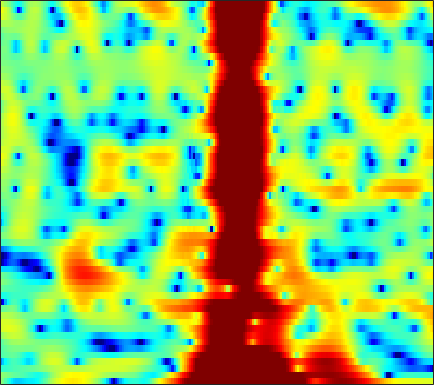

The data file committed next to this chart (first rows):
0.51675, -0.51227, -1.9951, -3.5851, -4.7903, -6.2617, -7.3294, -7.7619, -7.8277, -7.5071, -7.0801, -6.7775, -6.4831, -6.3204, -6.2423, -6.0581, -5.657, -5.1787, -4.2607, -3.0864, -1.8194, -0.86282, 0.37485, 1.5181
0.8265, 0.4919, 0.06136, -0.3445, -0.6238, -0.9537, -1.243, -1.446, -1.696, -1.946, -2.224, -2.466, -2.837, -3.283, -3.65, -4.142, -4.55, -4.701, -4.571, -4.009, -3.077, -2.237, -1.062, 0.08275
-3.591, -3.504, -3.288, -3.028, -2.825, -2.576, -2.363, -2.232, -2.099, -1.99, -1.873, -1.784, -1.647, -1.474, -1.32, -1.074, -0.768, -0.5136, -0.1452, 0.2583, 0.6775, 0.9976, 1.412, 1.789
-10.33, -7.757, -5.467, -3.993, -3.271, -2.705, -2.556, -2.685, -3.166, -3.997, -5.13, -6.101, -7.182, -7.249, -6.428, -4.663, -2.779, -1.49, -0.004506, 1.205, 2.17, 2.741, 3.321, 3.703
-2.312, -2.052, -1.69, -1.39, -1.244, -1.182, -1.305, -1.531, -2.025, -2.751, -3.666, -4.403, -5.205, -5.359, -4.913, -3.763, -2.374, -1.354, -0.1265, 0.8914, 1.706, 2.182, 2.648, 2.933
-2.133, -1.731, -1.251, -0.8558, -0.6187, -0.3809, -0.2331, -0.1798, -0.1765, -0.2394, -0.3345, -0.4029, -0.466, -0.4562, -0.4042, -0.2678, -0.07303, 0.09768, 0.3423, 0.5824, 0.7968, 0.927, 1.049, 1.099
-1.976, -1.183, -0.3312, 0.3231, 0.7004, 1.065, 1.284, 1.364, 1.377, 1.301, 1.159, 1.016, 0.7808, 0.515, 0.3058, 0.04623, -0.1786, -0.3196, -0.4606, -0.5476, -0.5897, -0.5978, -0.593, -0.5957
0.9229, 1.526, 2.17, 2.639, 2.887, 3.078, 3.118, 3.047, 2.826, 2.46, 1.947, 1.466, 0.7031, -0.2054, -0.9668, -2.042, -3.098, -3.776, -4.377, -4.545, -4.337, -4.045, -3.624, -3.271
3.496, 3.732, 3.974, 4.114, 4.144, 4.08, 3.897, 3.677, 3.251, 2.653, 1.851, 1.097, -0.1356, -1.716, -3.208, -5.833, -9.682, -14.31, -34.63, -17.03, -11.04, -8.675, -6.764, -5.731
3.666, 3.716, 3.738, 3.687, 3.594, 3.398, 3.115, 2.848, 2.401, 1.868, 1.236, 0.6957, -0.1024, -1.018, -1.774, -2.875, -3.921, -4.59, -5.112, -5.177, -4.89, -4.58, -4.236, -4.093
2.353, 2.308, 2.237, 2.135, 2.021, 1.78, 1.415, 1.062, 0.5356, 0.02082, -0.4104, -0.6455, -0.834, -0.8606, -0.7925, -0.6443, -0.4663, -0.3604, -0.243, -0.1725, -0.1727, -0.2374, -0.4343, -0.7748
-1.309, -1.343, -0.9998, -0.4802, -0.1764, -0.04809, -0.4018, -1.024, -2.426, -4.558, -7.159, -8.279, -6.741, -3.864, -1.969, 0.02676, 1.468, 2.254, 3.008, 3.466, 3.653, 3.609, 3.304, 2.677
-20.8, -16.8, -8.915, -5.332, -3.804, -2.719, -2.364, -2.547, -3.357, -4.775, -6.113, -6.497, -5.567, -3.545, -1.961, -0.1365, 1.26, 2.098, 2.947, 3.524, 3.855, 3.946, 3.852, 3.493
-4.426, -4.548, -4.369, -3.902, -3.546, -3.189, -3.004, -2.959, -2.982, -3.045, -3.073, -3.001, -2.751, -2.296, -1.877, -1.285, -0.7074, -0.2719, 0.2615, 0.7218, 1.102, 1.351, 1.638, 1.875
-1.198, -1.454, -1.73, -1.954, -2.075, -2.217, -2.375, -2.515, -2.66, -2.774, -2.92, -3.018, -3.054, -3.026, -2.997, -2.905, -2.749, -2.589, -2.361, -2.056, -1.667, -1.308, -0.7283, -0.0076
0.3745, -0.01164, -0.4772, -0.9351, -1.269, -1.692, -2.102, -2.412, -2.862, -3.314, -3.719, -3.996, -4.366, -4.734, -4.972, -5.246, -5.453, -5.632, -5.843, -6.007, -6.019, -5.835, -5.116, -3.752
-0.5278, -0.9926, -1.539, -2.018, -2.407, -2.984, -3.612, -4.111, -4.916, -5.794, -6.593, -7.186, -8.032, -8.821, -9.309, -9.892, -10.39, -10.65, -10.86, -11.49, -13.16, -16, -26.61, -14.76
-6.822, -7.06, -7.133, -7.11, -7.155, -7.525, -8.235, -9.037, -10.4, -12.2, -14.13, -15.29, -16.2, -16.75, -17.7, -20.44, -25, -24.31, -18.39, -14.43, -11.91, -10.39, -8.345, -5.801
-22.21, -19.3, -16.21, -14.06, -13, -12.17, -12.29, -13, -14.7, -18.2, -24.22, -28.7, -23.11, -19.13, -17.93, -17.06, -16.42, -15.55, -13.11, -10.4, -7.807, -5.992, -3.777, -1.638
-32.88, -25.24, -19.34, -15.47, -13.6, -11.87, -10.86, -10.6, -10.67, -10.86, -11.2, -11.29, -10.93, -10.35, -9.824, -8.917, -8.019, -7.284, -6.053, -4.765, -3.402, -2.332, -0.9187, 0.4757
-11.86, -11.29, -10.1, -8.749, -7.716, -6.597, -5.723, -5.198, -4.762, -4.413, -4.212, -4.056, -3.841, -3.644, -3.414, -3.13, -2.801, -2.478, -2.068, -1.566, -0.9704, -0.491, 0.2499, 1.055
-2.985, -2.892, -2.502, -2.015, -1.568, -0.9618, -0.4529, -0.09172, 0.3193, 0.5596, 0.7356, 0.8002, 0.7576, 0.6433, 0.4982, 0.1834, -0.1865, -0.4836, -0.9543, -1.334, -1.56, -1.577, -1.376, -0.9244
-0.4207, -0.1508, 0.3337, 0.9313, 1.371, 1.938, 2.462, 2.766, 3.106, 3.294, 3.339, 3.254, 2.981, 2.512, 1.982, 1.069, -0.1791, -1.394, -3.326, -5.733, -8.138, -9.057, -8.393, -6.868
-3.02, -2.059, -0.7628, 0.4564, 1.273, 2.203, 2.965, 3.417, 3.822, 4.074, 4.1, 3.986, 3.655, 3.056, 2.439, 1.333, -0.1739, -1.613, -4.121, -7.497, -11.67, -13.59, -11.78, -9.248
-9.316, -6.302, -3.439, -1.389, -0.1693, 1.137, 2.107, 2.695, 3.244, 3.585, 3.713, 3.684, 3.456, 3.026, 2.581, 1.777, 0.8047, -0.04614, -1.304, -2.522, -3.574, -4.148, -4.626, -4.805
-6.407, -5.032, -3.311, -1.758, -0.7732, 0.345, 1.244, 1.769, 2.347, 2.716, 2.927, 2.978, 2.884, 2.644, 2.351, 1.852, 1.248, 0.7299, 0.03649, -0.6753, -1.345, -1.788, -2.301, -2.731
-3.391, -2.784, -1.917, -1.08, -0.4682, 0.2552, 0.9176, 1.34, 1.819, 2.202, 2.464, 2.562, 2.589, 2.453, 2.249, 1.879, 1.359, 0.9283, 0.2847, -0.3769, -1.009, -1.442, -1.915, -2.327
-1.944, -1.484, -0.9235, -0.4717, -0.1784, 0.1959, 0.5745, 0.9378, 1.422, 1.95, 2.416, 2.681, 2.891, 2.878, 2.733, 2.291, 1.623, 0.9795, -0.0355, -1.089, -2.04, -2.601, -3.071, -3.209
-0.9272, -0.3826, -0.07887, -0.2151, -0.6119, -1.238, -1.688, -1.487, -0.4194, 1.043, 2.396, 3.224, 3.932, 4.211, 4.136, 3.601, 2.627, 1.498, -0.4874, -3.256, -6.658, -8.74, -8.527, -6.278
0.05569, 0.5671, 0.489, -0.4352, -1.878, -5.398, -13.8, -19.23, -6.255, -1.172, 1.679, 3.127, 4.303, 4.872, 4.906, 4.544, 3.631, 2.577, 0.5703, -2.17, -5.487, -7.516, -7.387, -5.46
0.8105, 0.8946, 0.7334, 0.2193, -0.3126, -1.136, -1.653, -1.651, -0.8812, 0.2724, 1.47, 2.194, 2.912, 3.3, 3.374, 3.186, 2.65, 2.08, 1.089, 0.004947, -1.103, -1.806, -2.58, -3.117
1.834, 1.707, 1.482, 1.172, 0.9313, 0.6516, 0.4978, 0.4692, 0.6247, 0.9043, 1.301, 1.569, 1.908, 2.1, 2.157, 2.027, 1.737, 1.393, 0.8358, 0.1054, -0.7211, -1.376, -2.28, -3.271
2.955, 2.703, 2.28, 1.779, 1.358, 0.8182, 0.3636, 0.1698, 0.07286, 0.2387, 0.5861, 0.9062, 1.333, 1.631, 1.767, 1.78, 1.635, 1.385, 0.9136, 0.2414, -0.5333, -1.212, -2.232, -3.402
4.201, 3.87, 3.168, 2.212, 1.268, -0.248, -1.996, -3.073, -3.61, -2.693, -1.248, -0.1451, 0.9892, 1.806, 2.155, 2.381, 2.283, 2.046, 1.502, 0.8171, -0.05633, -0.8258, -1.931, -3.172
4.804, 4.603, 4.006, 2.903, 1.675, -0.7119, -4.627, -9.422, -14.73, -6.787, -2.399, -0.355, 1.354, 2.361, 2.745, 2.865, 2.582, 2.17, 1.38, 0.3453, -0.8763, -1.846, -3.115, -4.334
3.473, 3.723, 3.758, 3.4, 2.934, 2.054, 1.106, 0.4915, 0.1497, 0.4535, 1.068, 1.526, 2.015, 2.183, 2.119, 1.681, 0.9201, 0.09283, -1.342, -3.227, -5.443, -7.194, -9.457, -10.74
1.953, 2.589, 3.116, 3.394, 3.442, 3.352, 3.186, 3.006, 2.814, 2.614, 2.446, 2.263, 1.953, 1.47, 0.963, 0.08808, -1.109, -2.259, -4.234, -6.718, -10.2, -13.77, -21.84, -27.41
1.433, 2.14, 2.868, 3.378, 3.611, 3.778, 3.751, 3.656, 3.39, 2.999, 2.51, 2.1, 1.421, 0.6651, -0.002131, -1.012, -2.204, -3.245, -4.78, -6.661, -8.661, -10.16, -11.97, -12.94
1.405, 2.187, 3.07, 3.686, 4.003, 4.206, 4.158, 3.986, 3.541, 2.924, 2.113, 1.423, 0.453, -0.539, -1.226, -2.14, -2.993, -3.649, -4.642, -5.774, -7.055, -8.149, -9.644, -11.12
1.443, 2.473, 3.574, 4.337, 4.715, 4.912, 4.797, 4.479, 3.752, 2.69, 1.244, -0.08973, -1.977, -3.811, -4.707, -5.066, -4.838, -4.628, -4.641, -4.914, -5.742, -6.738, -8.522, -11.36
0.8358, 2.107, 3.423, 4.383, 4.832, 5.082, 4.974, 4.59, 3.717, 2.307, 0.2488, -1.864, -6.047, -13.78, -43.85, -12.65, -7.6, -5.708, -4.372, -3.862, -3.966, -4.325, -5.123, -6.238
-0.9412, 0.544, 2.112, 3.195, 3.71, 4.057, 3.985, 3.708, 3.021, 1.99, 0.6435, -0.5488, -2.265, -3.818, -4.497, -4.492, -3.978, -3.492, -3.002, -2.903, -2.994, -3.178, -3.527, -3.756
-1.283, 0.2365, 1.694, 2.621, 3.036, 3.242, 3.088, 2.811, 2.238, 1.553, 0.8514, 0.334, -0.2331, -0.6555, -0.8897, -1.075, -1.223, -1.364, -1.686, -2.226, -3.041, -3.811, -4.875, -5.584
1.331, 2.156, 2.921, 3.301, 3.324, 3.005, 2.358, 1.655, 0.5655, -0.4944, -1.209, -1.351, -1.131, -0.635, -0.2625, 0.07091, 0.2135, 0.1018, -0.3844, -1.291, -2.86, -4.647, -8.475, -16.68
3.191, 3.418, 3.518, 3.31, 2.908, 1.996, 0.5573, -0.9993, -3.938, -8.46, -13.81, -11.39, -6.433, -3.326, -1.781, -0.4299, 0.3231, 0.5756, 0.5443, 0.08264, -0.7372, -1.586, -2.844, -3.807
2.622, 2.592, 2.389, 1.962, 1.476, 0.5702, -0.7082, -1.931, -3.904, -6.034, -7.323, -6.964, -5.309, -3.485, -2.339, -1.155, -0.3632, 0.03144, 0.3237, 0.387, 0.2935, 0.1726, 0.02348, -0.04195
1.458, 1.366, 1.145, 0.8109, 0.4853, -0.05326, -0.6888, -1.189, -1.839, -2.356, -2.609, -2.594, -2.31, -1.846, -1.452, -0.9399, -0.4949, -0.2279, 0.03918, 0.234, 0.3527, 0.4211, 0.492, 0.5776
0.5065, 0.4374, 0.3002, 0.109, -0.07053, -0.3409, -0.6102, -0.7982, -1.011, -1.143, -1.177, -1.146, -1.025, -0.8455, -0.6904, -0.4861, -0.2895, -0.1635, -0.01837, 0.1111, 0.2371, 0.3279, 0.4511, 0.5797
-0.198, -0.2001, -0.2614, -0.3904, -0.5229, -0.704, -0.84, -0.9, -0.8992, -0.801, -0.6365, -0.4996, -0.3123, -0.1534, -0.07433, -0.0284, -0.03172, -0.06079, -0.106, -0.1277, -0.06684, 0.02576, 0.2235, 0.4671
-0.5872, -0.4669, -0.5177, -0.7904, -1.107, -1.564, -1.921, -2.004, -1.763, -1.212, -0.5392, -0.05329, 0.4441, 0.7324, 0.7946, 0.6616, 0.2863, -0.09902, -0.6733, -1.157, -1.332, -1.171, -0.6249, 0.1029
-0.5865, -0.2504, -0.3217, -1.027, -2.016, -4.078, -6.856, -8.192, -6.48, -3.361, -0.8949, 0.4339, 1.586, 2.137, 2.198, 1.809, 0.8303, -0.3559, -2.67, -5.839, -8.292, -7.057, -3.697, -0.9647
-1.388, -0.7791, -0.5581, -1.055, -1.946, -3.914, -6.675, -8.046, -6.248, -3.001, -0.5025, 0.824, 1.995, 2.547, 2.588, 2.156, 1.165, -0.01667, -2.223, -5.12, -7.119, -6.295, -3.615, -1.251
-1.96, -1.218, -0.6462, -0.4725, -0.55, -0.7923, -0.9793, -0.9355, -0.5801, 0.06997, 0.8192, 1.318, 1.831, 2.09, 2.092, 1.832, 1.291, 0.7489, -0.09136, -0.8797, -1.452, -1.63, -1.605, -1.377
-0.6197, -0.07571, 0.4003, 0.6612, 0.757, 0.8025, 0.8523, 0.91, 1.053, 1.275, 1.555, 1.758, 1.959, 2.058, 2.045, 1.887, 1.549, 1.195, 0.6026, -0.05922, -0.7594, -1.322, -2.094, -2.922
1.667, 1.802, 1.85, 1.752, 1.611, 1.374, 1.121, 0.9684, 0.9047, 1.006, 1.24, 1.482, 1.786, 2.003, 2.074, 2.013, 1.76, 1.421, 0.798, -0.05402, -1.084, -1.984, -3.317, -4.875
3.881, 3.616, 3.108, 2.398, 1.725, 0.6724, -0.5034, -1.291, -1.91, -1.727, -0.8811, -0.06469, 0.982, 1.768, 2.134, 2.316, 2.158, 1.815, 1.049, -0.07951, -1.612, -2.936, -4.878, -6.668
4.965, 4.399, 3.445, 2.225, 1.058, -1.028, -4.062, -7.576, -16.41, -12.05, -5.306, -2.473, 0.003291, 1.539, 2.246, 2.704, 2.661, 2.337, 1.481, 0.1318, -1.832, -3.911, -8.017, -15.82
2.97, 2.202, 1.125, 0.02039, -0.8344, -2.059, -3.409, -4.4, -5.214, -4.592, -2.88, -1.527, -0.007811, 1.036, 1.528, 1.826, 1.755, 1.481, 0.8691, -0.04884, -1.226, -2.292, -3.827, -4.956
